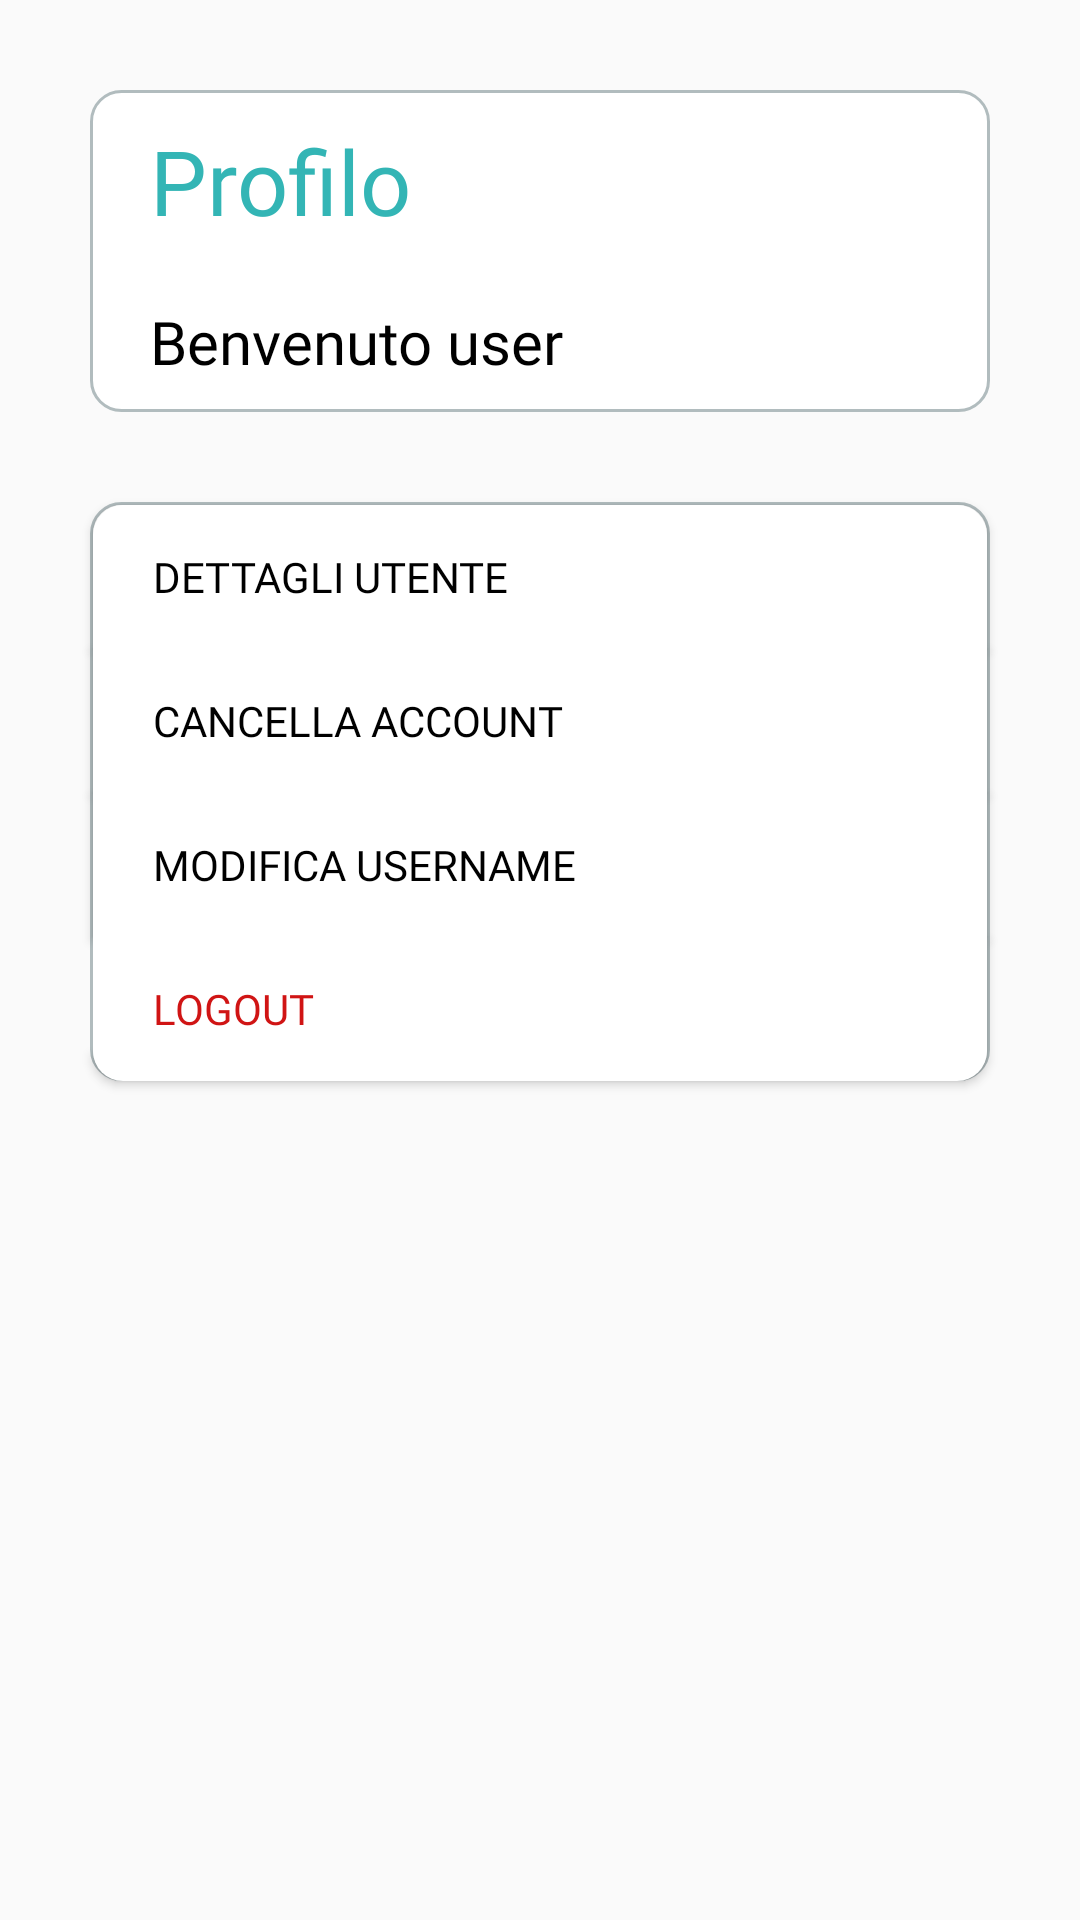

Android layout source for this screen:
<!-- AndroidManifest.xml: application theme Theme.Runmate -->
<!-- res/layout/fragment_user.xml -->
<?xml version="1.0" encoding="utf-8"?>
<androidx.constraintlayout.widget.ConstraintLayout
    xmlns:android="http://schemas.android.com/apk/res/android"
    xmlns:app="http://schemas.android.com/apk/res-auto"
    xmlns:tools="http://schemas.android.com/tools"
    android:layout_width="match_parent"
    android:layout_height="match_parent"
    tools:context=".MainActivity">

    <View
        android:id="@+id/userTopView"
        android:layout_width="0dp"
        android:layout_height="0dp"
        android:layout_margin="30dp"
        android:background="@drawable/layout_bg"
        app:layout_constraintBottom_toTopOf="@id/userBottomview"
        app:layout_constraintTop_toTopOf="parent"
        app:layout_constraintStart_toStartOf="parent"
        app:layout_constraintEnd_toEndOf="parent"
        />
    <TextView
        android:id="@+id/profileTextView"
        android:layout_width="match_parent"
        android:layout_height="wrap_content"
        android:text="@string/profilo"
        android:textColor="@color/runmate_green"
        android:fontFamily="@font/rubik"
        android:padding="10sp"
        android:paddingStart="20dp"
        android:paddingEnd="20dp"
        android:textSize="30sp"
        android:layout_marginHorizontal="30sp"
        app:layout_constraintStart_toStartOf="parent"
        app:layout_constraintEnd_toStartOf="parent"
        app:layout_constraintTop_toTopOf="@id/userTopView"
        app:layout_constraintBottom_toTopOf="@id/user_view"
        />

    <View
        android:id="@+id/userBottomview"
        android:layout_width="0dp"
        android:layout_height="0dp"
        android:layout_marginHorizontal="30dp"
        android:layout_marginTop="30dp"
        android:background="@drawable/layout_bg"
        app:layout_constraintBottom_toBottomOf="@id/btn_logout"
        app:layout_constraintEnd_toEndOf="parent"
        app:layout_constraintStart_toStartOf="parent"
        app:layout_constraintTop_toBottomOf="@id/user_view" />

    <Button
        android:id="@+id/btn_logout"
        android:layout_width="0dp"
        android:layout_height="wrap_content"
        android:layout_marginHorizontal="1dp"
        android:background="@drawable/round_bottom_border_layout"
        android:fontFamily="@font/rubik"
        android:paddingStart="20dp"
        android:paddingEnd="20dp"
        android:text="@string/logout"
        android:textAlignment="textStart"
        android:textColor="#D01414"
        android:verticalScrollbarPosition="defaultPosition"
        app:layout_constraintEnd_toEndOf="@id/userBottomview"
        app:layout_constraintStart_toStartOf="@id/userBottomview"
        app:layout_constraintTop_toBottomOf="@id/btn_username" />

    <Button
        android:id="@+id/btn_target"
        android:layout_width="0dp"
        android:layout_height="wrap_content"
        android:layout_marginHorizontal="1dp"
        android:layout_marginTop="1dp"
        android:background="@drawable/round_top_border_layout"
        android:text="@string/dettagli_utente"
        android:fontFamily="@font/rubik"
        android:textAlignment="textStart"
        android:textColor="@color/black"
        android:paddingStart="20dp"
        android:paddingEnd="20dp"
        app:layout_constraintEnd_toEndOf="@id/userBottomview"
        app:layout_constraintStart_toStartOf="@id/userBottomview"
        app:layout_constraintTop_toTopOf="@id/userBottomview"
        />

    <Button
        android:id="@+id/btn_username"
        android:layout_width="0dp"
        android:layout_height="wrap_content"
        android:layout_marginHorizontal="1dp"
        android:background="@color/white"
        android:fontFamily="@font/rubik"
        android:paddingStart="20dp"
        android:paddingEnd="20dp"
        android:text="@string/modifica_username"
        android:textAlignment="textStart"
        android:textColor="@color/black"

        app:layout_constraintBottom_toTopOf="@id/btn_logout"
        app:layout_constraintEnd_toEndOf="@id/userBottomview"
        app:layout_constraintStart_toStartOf="@id/userBottomview"
        app:layout_constraintTop_toBottomOf="@id/btn_target" />

    <TextView
        android:id="@+id/user_view"
        android:layout_width="match_parent"
        android:layout_height="wrap_content"
        android:text="@string/benvenuto_user"
        android:textColor="@color/black"
        android:textSize="20sp"
        android:padding="10sp"
        android:paddingStart="20dp"
        android:paddingEnd="20dp"
        android:layout_marginHorizontal="30sp"
        android:fontFamily="@font/rubik_light"
        app:layout_constraintEnd_toEndOf="parent"
        app:layout_constraintStart_toStartOf="parent"
        app:layout_constraintTop_toBottomOf="@+id/profileTextView"
        />

    <Button
        android:id="@+id/btn_delete_account"
        android:layout_width="0dp"
        android:layout_height="wrap_content"
        android:layout_marginHorizontal="1dp"
        android:background="@color/white"
        android:fontFamily="@font/rubik"
        android:paddingStart="20dp"
        android:paddingEnd="20dp"
        android:text="@string/cancella_account"
        android:textAlignment="textStart"
        android:textColor="@color/black"
        app:layout_constraintBottom_toTopOf="@id/btn_username"
        app:layout_constraintEnd_toEndOf="@id/userBottomview"
        app:layout_constraintStart_toStartOf="@id/userBottomview"
        app:layout_constraintTop_toBottomOf="@id/btn_target" />

</androidx.constraintlayout.widget.ConstraintLayout>
<!-- resources referenced by this layout -->
<resources>
  <color name="black">#FF000000</color>
  <color name="runmate_green">#FF33B5B5</color>
  <color name="white">#FFFFFFFF</color>
  <!-- drawable layout_bg (drawable) -->
  <?xml version="1.0" encoding="UTF-8"?>
  <shape xmlns:android="http://schemas.android.com/apk/res/android">
  <solid android:color="#FFFFFF"/>
  <stroke
      android:width="1dp"
      android:color="#B1BCBE" />
  <corners android:radius="10dp"/>
  <padding
      android:left="0dp"
      android:top="0dp"
      android:right="0dp"
      android:bottom="0dp" />
  </shape>
  <!-- drawable round_bottom_border_layout (drawable) -->
  <?xml version="1.0" encoding="UTF-8"?>
  <shape xmlns:android="http://schemas.android.com/apk/res/android">
      <solid android:color="#FFFFFF"/>
      <corners
          android:bottomRightRadius="10dp"
          android:bottomLeftRadius="10dp" />
      <padding
          android:left="0dp"
          android:top="0dp"
          android:right="0dp"
          android:bottom="0dp" />
  </shape>
  <!-- drawable round_top_border_layout (drawable) -->
  <?xml version="1.0" encoding="UTF-8"?>
  <shape xmlns:android="http://schemas.android.com/apk/res/android">
      <solid android:color="#FFFFFF"/>
      <corners
          android:topLeftRadius="10dp"
          android:topRightRadius="10dp" />
  
      <padding
          android:left="0dp"
          android:top="0dp"
          android:right="0dp"
          android:bottom="0dp" />
  </shape>
  <string name="benvenuto_user">Benvenuto user</string>
  <string name="cancella_account">Cancella account</string>
  <string name="dettagli_utente">Dettagli utente</string>
  <string name="logout">Logout</string>
  <string name="modifica_username">modifica username</string>
  <string name="profilo">Profilo</string>
  <style name="Theme.Runmate" parent="Theme.AppCompat.Light.NoActionBar">
          <item name="android:forceDarkAllowed">false</item>
          <item name="colorPrimary">#33B5B5</item>
          <item name="colorPrimaryDark">#33B5B5</item>
          <item name="colorAccent">#33B5B5</item>
      </style>
</resources>
